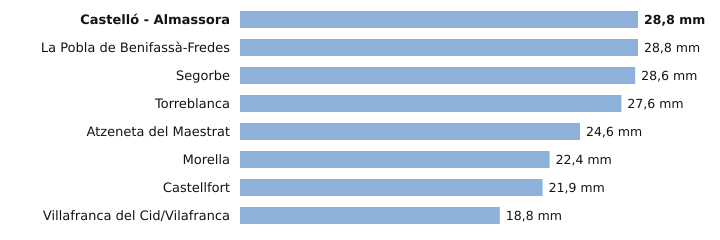

Source data for this figure (header and first rows):
estacion, provincia, indicativo, mm_6_dias_anteriores, mm_hoy, mm_7_dias, horas_de_hoy
Castelló - Almassora, Castellón, 8500A, 28.8, 0.0, 28.8, 4
La Pobla de Benifassà-Fredes, Castellón, 8520X, 28.8, 0.0, 28.8, 1
Segorbe, Castellón, 8439X, 28.6, 0.0, 28.6, 3
Torreblanca, Castellón, 8503Y, 27.6, 0.0, 27.6, 3
Atzeneta del Maestrat, Castellón, 8492X, 24.6, 0.0, 24.6, 3
Morella, Castellón, 9562X, 22.4, 0.0, 22.4, 4
Castellfort, Castellón, 9563X, 21.9, 0.0, 21.9, 4
Villafranca del Cid/Vilafranca, Castellón, 8489X, 18.8, 0.0, 18.8, 4
